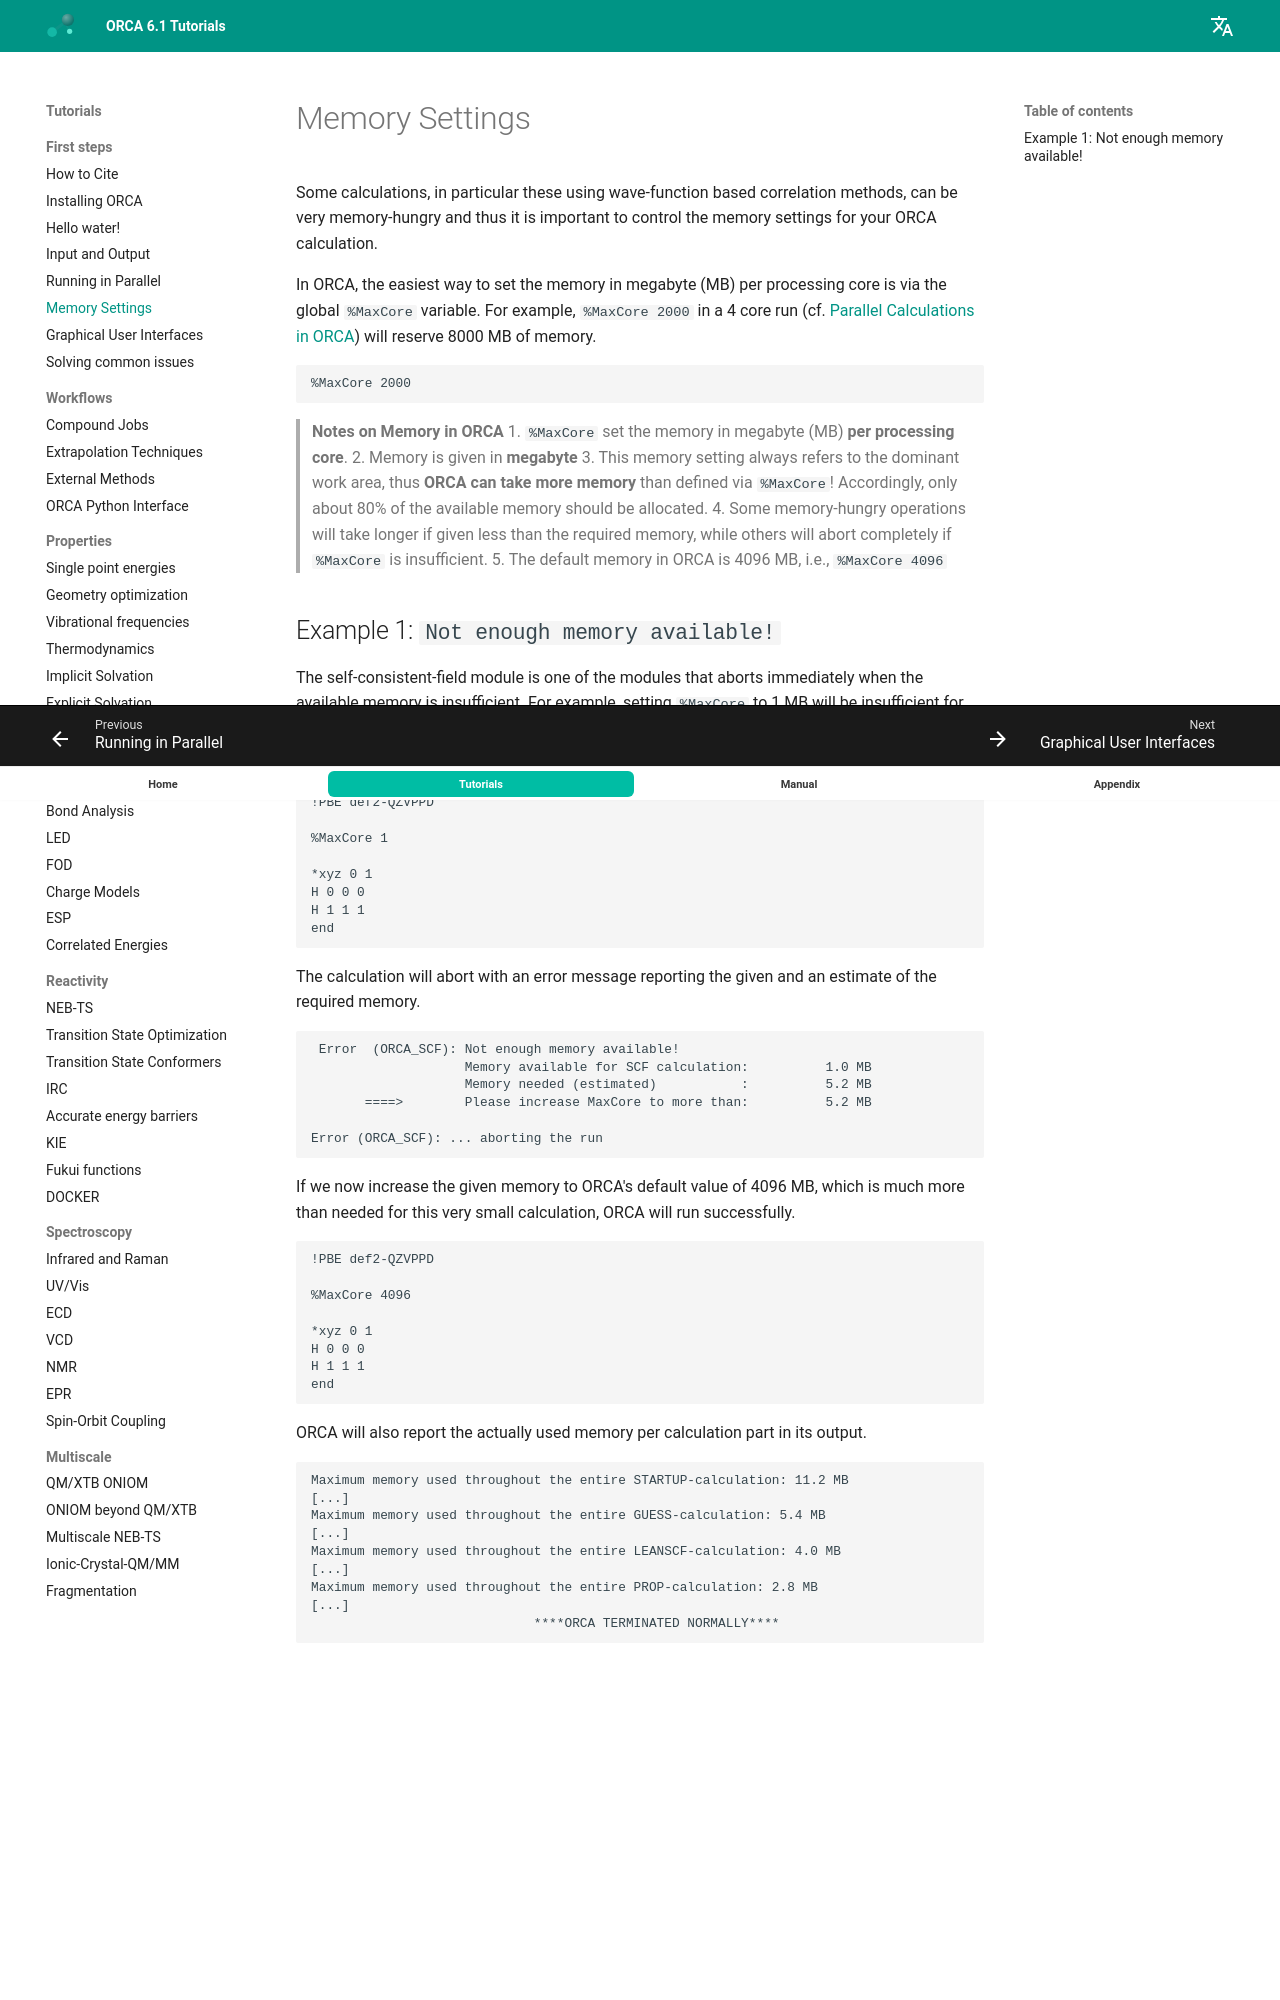

repository: wxyhgk/orca-docs · page: first_steps/memory/index.html · generator: mkdocs

---
title: Memory Settings
source: https://www.faccts.de/docs/orca/6.1/tutorials/first_steps/memory.html
---

# Memory Settings

Some calculations, in particular these using wave-function based correlation methods, can be very memory-hungry and thus it is important to control the memory settings for your ORCA calculation.

In ORCA, the easiest way to set the memory in megabyte (MB) per processing core is via the global `%MaxCore` variable. For example, `%MaxCore 2000` in a 4 core run (cf. [Parallel Calculations in ORCA](../first_steps/parallel.md#sec-firststeps-parallel)) will reserve 8000 MB of memory.

```orca
%MaxCore 2000
```

> **Notes on Memory in ORCA**
> 1. `%MaxCore` set the memory in megabyte (MB) **per processing core**.
> 2. Memory is given in **megabyte**
> 3. This memory setting always refers to the dominant work area, thus **ORCA can take more memory** than defined via `%MaxCore`! Accordingly, only about 80% of the available memory should be allocated.
> 4. Some memory-hungry operations will take longer if given less than the required memory, while others will abort completely if `%MaxCore` is insufficient.
> 5. The default memory in ORCA is 4096 MB, i.e., `%MaxCore 4096`
